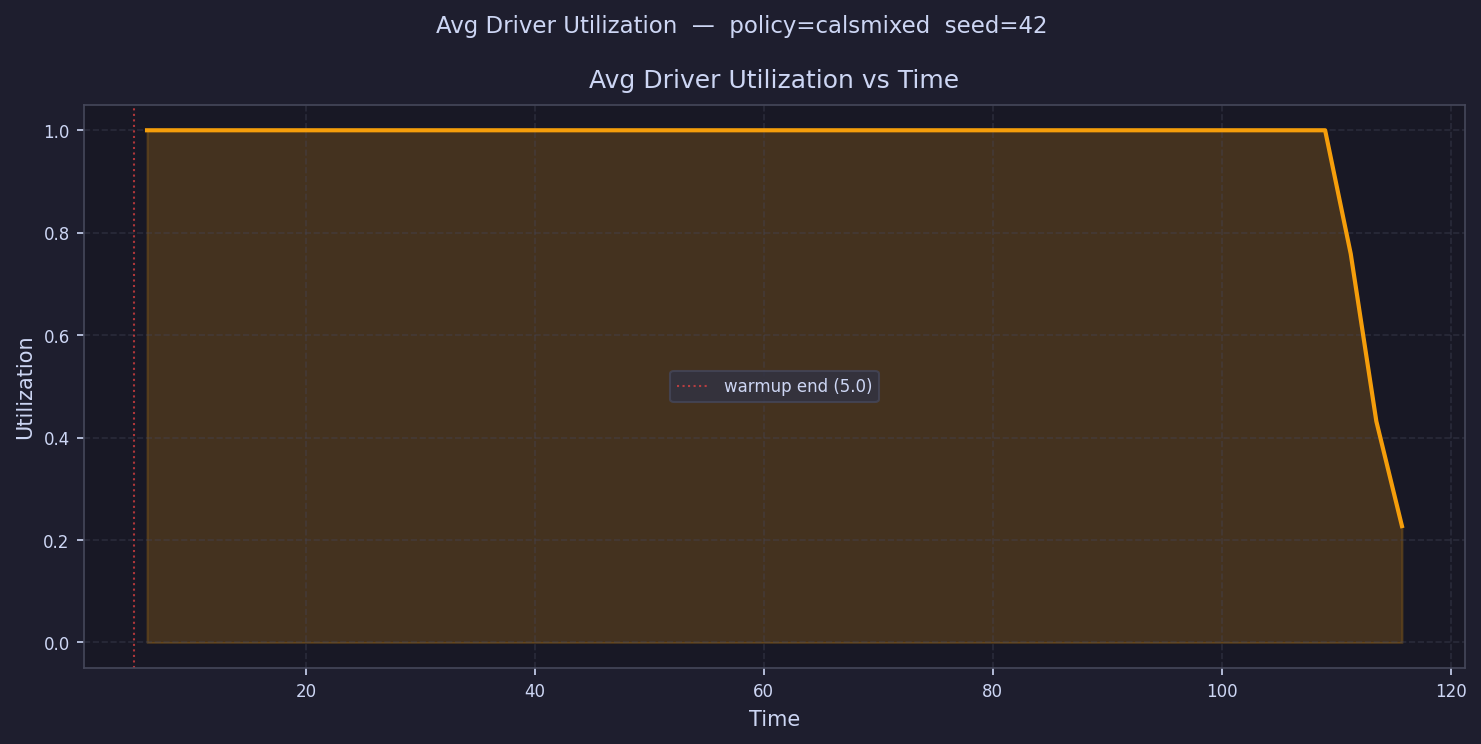

Source data for this figure (header and first rows):
time, avg_driver_utilization
6.119, 1.0
8.356, 1.0
10.59, 1.0
12.83, 1.0
15.07, 1.0
17.3, 1.0
19.54, 1.0
21.78, 1.0
24.02, 1.0
26.25, 1.0
28.49, 1.0
30.73, 1.0
32.97, 1.0
35.2, 1.0
37.44, 1.0
39.68, 1.0
41.91, 1.0
44.15, 1.0
46.39, 1.0
48.63, 1.0
50.86, 1.0
53.1, 1.0
55.34, 1.0
57.57, 1.0
59.81, 1.0
62.05, 1.0
64.29, 1.0
66.52, 1.0
68.76, 1.0
71, 1.0
73.23, 1.0
75.47, 1.0
77.71, 1.0
79.95, 1.0
82.18, 1.0
84.42, 1.0
86.66, 1.0
88.9, 1.0
91.13, 1.0
93.37, 1.0
95.61, 1.0
97.84, 1.0
100.1, 1.0
102.3, 1.0
104.6, 1.0
106.8, 1.0
109, 1.0
111.3, 0.7589
113.5, 0.4319
115.7, 0.2272
